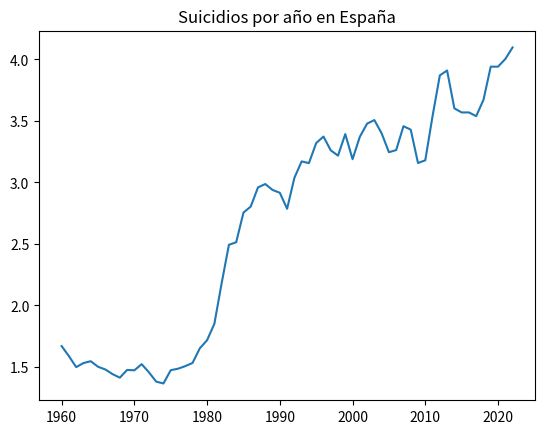

This figure's Python source:
import matplotlib.pyplot as plt 

year = [1960, 1961, 1962, 1963, 1964, 1965, 1966, 1967, 1968, 1969, 1970, 1971, 1972, 1973, 1974, 1975, 1976, 1977, 1978, 1979, 1980, 1981, 1982, 1983, 1984, 1985, 1986, 1987, 1988, 1989, 1990, 1991, 1992, 1993, 1994, 1995, 1996, 1997, 1998, 1999, 2000, 2001, 2002, 2003, 2004, 2005, 2006, 2007, 2008, 2009, 2010, 2011, 2012, 2013, 2014, 2015, 2016, 2017, 2018, 2019, 2020, 2021, 2022]
suicides = [1.670, 1.588, 1.499, 1.532, 1.547, 1.502, 1.480, 1.442, 1.413, 1.476, 1.473, 1.523, 1.457, 1.381, 1.366, 1.474, 1.486,  1.507, 1.533, 1.652, 1.718, 1.851, 2.181, 2.493, 2.514, 2.755, 2.804, 2.960, 2.987, 2.939, 2.916, 2.786, 3.037, 3.171, 3.157, 3.320, 3.373, 3.261, 3.218, 3.393, 3.189, 3.371, 3.478, 3.507, 3.399, 3.246, 3.263, 3.457, 3.429, 3.158, 3.180, 3.539, 3.870, 3.910, 3.602, 3.569, 3.569, 3.539, 3.671, 3.941, 3.941, 4.003, 4.097]


plt.plot(year,suicides)
plt.title("Suicidios por año en España")
plt.show()